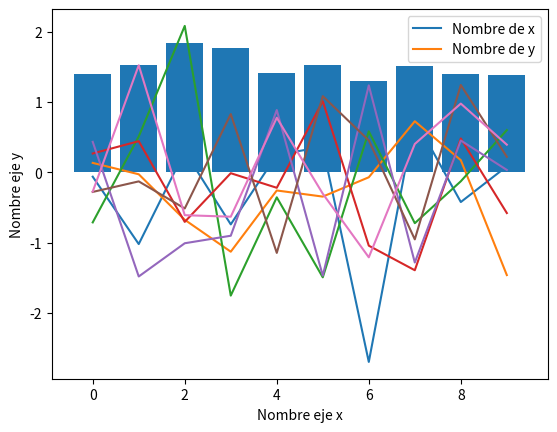
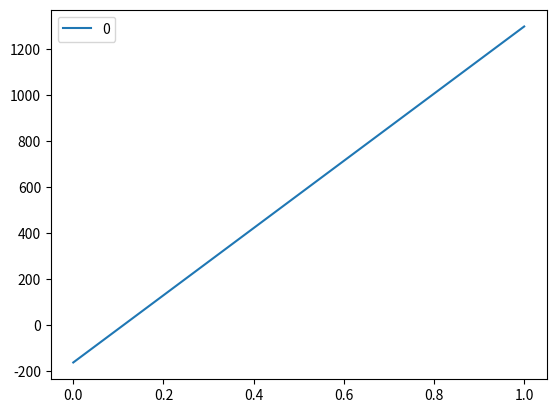
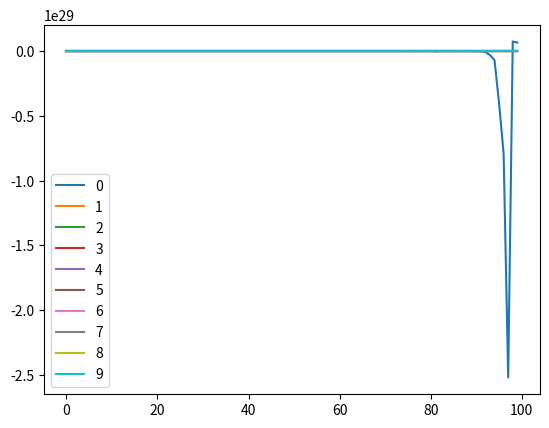
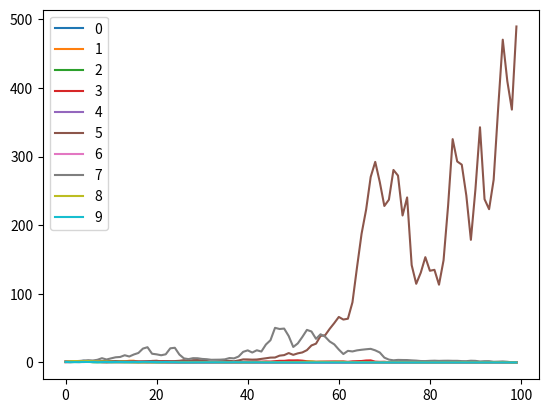

Python code for these plots, in order: (Note: this script raises an exception after producing the figures.)
1+1

print(1+1)

num=3
print(num)

print(1 + 1)
1 + 2

string1 = 'hola'
print(string1)

string1 = 'hola'
string2 = "mundo"
print(string1 + ' ' + string2)

string1 = 'hola'
print(type(string1))

string1 = "1"
print(type(string1))
string1 = int(string1)
print(type(string1))

bool1 = True
print(bool1)
print(type(bool1))

print("Suma", 1+1)

print("Resta", 2-1)

print("Multiplicacion", 2*2)

print("Division", 4/2)

print('exponente', 2**2)

print(1/2)

import math
pi = math.pi
print('Pi:', pi)

import math
Euler = math.e
print('constante de Euler:', Euler)

lista = ['hola', ' ', "mundo", 1]
print(lista)

lista = ['hola', ' ', "mundo", 1]
print(lista[0])

lista = ['hola', ' ', "mundo", 1]
print(lista[len(lista) -1])

lista = ['hola', ' ', "mundo", 1]
lista[-1] = 'nuevo'
print(lista)

lista = ['hola', ' ', "mundo", 1]
print(lista[1:3])

lista = ['hola', ' ', "mundo", 1]
print(lista[1:])

lista = ['hola', ' ', "mundo", 1]
print(lista[:3])

lista = ['hola', ]
lista.append('mundo')
print(lista)

lista = ['hola', 'mundo']
lista.append('mundo')
print(lista)

tupla = ('hola', 'mundo')
print(tupla[1:])

lista = ['hola', 'mundo','hola', 'mundo']
lista = set(lista)
print(lista)

diccionario = {'grapes': 'uvas','lime': 'lima','lemon': 'limón','cherry': 'cereza','blueberry': 'arándano','banana': 'banano','apple': 'manzana','watermelon': 'sandía'}
print(diccionario['grapes'])

diccionario = {'grapes': 'uvas','lime': 'lima','lemon': 'limón','cherry': 'cereza','blueberry': 'arándano','banana': 'banano','apple': 'manzana','watermelon': 'sandía'}
diccionario['banana'] = 'platano'
print(diccionario['banana'])

diccionario = {'grapes': 'uvas','lime': 'lima','lemon': 'limón','cherry': 'cereza','blueberry': 'arándano','banana': 'banano','apple': 'manzana','watermelon': 'sandía'}
print(diccionario.keys())

string1 = 'hola mundo'
print(string1[5:])

print('numero de a´s en esta oracion'.count('a'))

print('la primera a en esta oracion'.find('a'))

print('se van a remplazar todas las a en esta oracion por e'.replace('a','e'))

Hora = '2020-04-01 09:43:00'
splited_list = Hora.split(' ')
fecha = splited_list[0]
hora = splited_list[1]
print(fecha, hora)
hour = hora.split(':')[0]
print(hour)

Hora = '2020-04-01 09:43:00'
splited_list = Hora.split(' ')
fecha = splited_list[0]
hora = splited_list[1]
hour = hora.split(':')[0]
print(hour)

hora = 'Hora: {}, Minutos:{}'.format('09','43')
print(hora)

print('%s to %s'%('Hola','Mundo'))

print(1 == 0)

print(1 == 1)

print(1 != 0)

print(1 != 1)

print(1 >= 0)

print(1 >= 1)

print(1 == 0 and 1 == 1)

print(1 == 1 and 1 != 0)

if 1 == 1:
    print('El enunciado es verdadero')

if 1 == 0:
    print('El enunciado es verdadero')
elif 1==1:
    print('El primer enunciado es falso pero, este es verdadero')

if 1 == 0:
    print('El enunciado es verdadero')
elif 0==1:
    print('El primer enunciado es falso pero, este es verdadero')
else:
    print('Ninguno de los enunciados es verdadero')

i = 0
while i <= 5:
    if i==5:
      print("i es 5")
    else:
      print("i no es 5")
    i += 1

sum = 0
for i in range(10):
    sum += i
print(sum)

for i in [1,2,3,4,5]:
    if i==5:
      print("i es 5")
    else:
      print("i no es 5")

lista = ['hola', 'mundo',',','como', 'estas','?']
seleccion = [',','como', 'estas','?']
nuevaLista = []
for i in lista:
    if i not in seleccion :
        nuevaLista.append(i)
print(nuevaLista)

lista = ['hola', 'mundo',',','como', 'estas','?']
for i in lista:
    if i != ',':
        print(i)
    else:
        break

lista = ['hola', 'mundo',',','como', 'estas','?']
for i in lista:
    if i == ',':
      continue
    print(i)

factorial = []
for i in [1,2,3,4,5]:
  j=1
  fact=1;
  while j <= i:
    fact=fact*j
    j += 1

  factorial.append(fact)
print(factorial)



lista = [1,2,3,4,5]
cuadrados = [x**2 for x in lista]
print(cuadrados)

import numpy as np
x = np.random.normal(0, 1, 10)
print(x)

import numpy as np
import matplotlib.pyplot as plt
x = np.random.normal(0, 1, 10)
plt.plot(x)

import numpy as np
import matplotlib.pyplot as plt
x = np.random.normal(0, 1, 10)
y = np.random.normal(0, 1, 10)
plt.plot(x)
plt.plot(y)

import numpy as np
import matplotlib.pyplot as plt
x = np.random.normal(0, 1, 10)
y = np.random.normal(0, 1, 10)
plt.plot(x)
plt.plot(y)
plt.xlabel('Nombre eje x')
plt.ylabel('Nombre eje y')
plt.legend(['X', 'X2']);

import numpy as np
import matplotlib.pyplot as plt
x = np.random.normal(0, 1, 10)
y = np.random.normal(0, 1, 10)
plt.plot(x)
plt.plot(y)
plt.xlabel('Nombre eje x')
plt.ylabel('Nombre eje y')
plt.legend(['Nombre de x', 'Nombre de y']);

import numpy as np
import matplotlib.pyplot as plt
x = np.random.normal(0, 1, 10)
promedio = np.mean(x)
print(promedio)

import numpy as np
import matplotlib.pyplot as plt
x = np.random.normal(0, 1, 10)
Desviacion = np.std(x)
print(Desviacion)

import numpy as np
lista = [143.73, 145.83, 143.68, 144.02, 143.5, 142.62]
returns = np.array(lista)
print (returns, type(returns))

import numpy as np
lista = np.array([143.73, 145.83, 143.68, 144.02, 143.5, 142.62])
print (lista, type(lista))

import numpy as np
lista = np.array([[143.73, 145.83], [143.68, 144.02], [143.5, 142.62]])
print (lista, type(lista))

import numpy as np
lista = np.array([[143.73, 145.83], [143.68, 144.02], [143.5, 142.62]])
print (lista.shape)

import numpy as np
lista = np.array([[143.73, 145.83], [143.68, 144.02], [143.5, 142.62]])
print (np.log(lista))

import numpy as np
lista = np.array([[143.73, 145.83], [143.68, 144.02], [143.5, 142.62]])
print (np.mean(lista))

import numpy as np
lista = np.array([[143.73, 145.83], [143.68, 144.02], [143.5, 142.62]])
print (np.max(lista))

import numpy as np
N = 10
assets = np.zeros((N, 100))
print (assets)

import numpy as np
N = 10
returns = np.zeros((N, 100))
print (returns)

import numpy as np
N = 10
returns = np.zeros((N, 100))
R_1 = np.random.normal(1.01, 0.03, 100)
returns[0] = R_1
print (returns)

import numpy as np
N = 10
assets = np.zeros((N, 100))
R_1 = np.random.normal(1.01, 0.03, 100)
assets[0] = np.cumprod(R_1)
print (assets)

import numpy as np
N = 10
returns = np.zeros((N, 100))
R_1 = np.random.normal(1.01, 0.03, 100)
returns[0] = R_1
for i in range(1, N):
    R_i = R_1 + np.random.normal(0.001, 0.02, 100)
    returns[i] = R_i
    
print (returns)

import numpy as np
N = 10
assets = np.zeros((N, 100))
R_1 = np.random.normal(1.01, 0.03, 100)
assets[0] = np.cumprod(R_1)
for i in range(1, N):
    R_i = R_1 + np.random.normal(0.001, 0.02, 100)
    assets[i] = np.cumprod(R_i)
    
print (assets)

import numpy as np
N = 10
returns = np.zeros((N, 100))
R_1 = np.random.normal(1.01, 0.03, 100)
returns[0] = R_1
for i in range(1, N):
    R_i = R_1 + np.random.normal(0.001, 0.02, 100)
    returns[i] = R_i
    
mean_returns = [(np.mean(R) - 1)*100 for R in returns]
print(mean_returns)

import numpy as np
N = 10
returns = np.zeros((N, 100))
R_1 = np.random.normal(1.01, 0.03, 100)
returns[0] = R_1
for i in range(1, N):
    R_i = R_1 + np.random.normal(0.001, 0.02, 100)
    returns[i] = R_i
    
return_volatilities = [np.std(R) for R in returns]
print(return_volatilities)

import numpy as np
import matplotlib.pyplot as plt
N = 10
returns = np.zeros((N, 100))
R_1 = np.random.normal(1.01, 0.03, 100)
returns[0] = R_1
for i in range(1, N):
    R_i = R_1 + np.random.normal(0.001, 0.02, 100)
    returns[i] = R_i
    
mean_returns = [(np.mean(R) - 1)*100 for R in returns]
plt.bar(np.arange(len(mean_returns)), mean_returns)

import numpy as np
lista = np.array([1, 2, np.nan, 4, 5])
print (lista)

import numpy as np
lista = np.array([1, 2, np.nan, 4, 5])
print (np.mean(lista))

import numpy as np
lista = np.array([1, 2, np.nan, 4, 5])
print (np.isnan(lista))

import numpy as np
lista = np.array([1, 2, np.nan, 4, 5])
nan = ~np.isnan(lista)
print (lista[nan])

import numpy as np
lista = np.array([1, 2, np.nan, 4, 5])
nan = ~np.isnan(lista)
print (np.nanmean(lista))

import numpy as np
lista1 = np.array([
        [1, 2, 3, 4],
        [5, 6, 7, 8],
        [9, 10, 11, 0]        
    ])
lista2 = np.array([
        [1, 1, 2],
        [3, 4, 5],
        [6, 7, 8],
        [9, 10, 10]
    ])

print (np.dot(lista1, lista2))


import numpy as np
lista1 = np.array([
        [1, 2, 3, 4],
        [5, 6, 7, 8],
        [9, 10, 11, 0]        
    ])
print (np.transpose(lista1))

import numpy as np
import pandas as pd
import matplotlib.pyplot as plt
returns = pd.DataFrame(np.random.normal(1.0, (100, 10)))
prices = returns.cumprod()
prices.plot()
plt.legend(loc=0);

import numpy as np
import pandas as pd
import matplotlib.pyplot as plt
returns = pd.DataFrame(np.random.normal(1.0, 3.0, (100, 10)))
prices = returns.cumprod()
prices.plot()
plt.legend(loc=0);

import pandas as pd
import matplotlib.pyplot as plt
returns = pd.DataFrame(np.random.normal(1.0, 0.3, (100, 10)))
prices = returns.cumprod()
prices.plot()
plt.legend(loc=0);

import pandas as pd
serie = pd.Series([1, 2, np.nan, 4, 5])
print (serie)

import pandas as pd
serie = pd.Series([1, 2, np.nan, 4, 5])
print (serie.name)

import pandas as pd
serie = pd.Series([1, 2, np.nan, 4, 5])
serie.name=("Series")
print (serie.name)

import pandas as pd
serie = pd.Series([1, 2, np.nan, 4, 5])
print (serie.index)

import pandas as pd
serie = pd.Series([1, 2, np.nan, 4, 5])
nuevo_indice = pd.date_range("2020-04-01", periods=len(serie), freq="D")
print (nuevo_indice)

import pandas as pd
serie = pd.Series([1, 2, np.nan, 4, 5])
nuevo_indice = pd.date_range("2020-04-01", periods=len(serie), freq="D")
serie.index = nuevo_indice
print (serie.index)

import pandas as pd
serie = pd.Series([1, 2, np.nan, 4, 5])
print ("Primer elemento de las series: ", serie.iloc[0])

import pandas as pd
serie = pd.Series([1, 2, np.nan, 4, 5])
print ("Ultimo elemento de las series: ", serie.iloc[-1])

from itertools import permutations
from typing import List
import pandas

def permutar(a,b):
    permutacion: List[int] = []
    for x in b:
        cont=1
        for y in a:
           if cont == int(x):
               num=int(y)
               permutacion.append(num)

           cont=cont+1
    return permutacion


n=5
numeros: List[int] = []
for x in range(n):
    numeros.append(x+1)

permutaciones = list(permutations(numeros))
permutacionesAux = permutaciones[:]
tabla = []


for x in permutaciones:
    listaAux: List[int] = []
    for y in permutacionesAux:
        listaAux.append(permutar(x,y))
    tabla.append(listaAux)

print(pandas.DataFrame(tabla, permutaciones, permutacionesAux))

from itertools import permutations
from typing import List

vertices = [1,2,3,4]
aristas = [[1,2],[1,2],[1,3],[1,3],[1,4],[2,4],[3,4]]
grafo = [vertices,aristas]

def lPermutaciones(vertices):
    verticesCopia = vertices.copy()
    listaPermutaciones : List[int] = []
    for x in vertices:
        verticesCopia.remove(x)
        for y in verticesCopia:
            listaPermutaciones.append([x,y])
    return listaPermutaciones

def calcularNaristas(vertices):
    nAristas: List[int] = []
    c=0
    n=0
    for x in vertices:
        cont=0
        for y in aristas:
            if x in y:
                cont=cont+1
        nAristas.append(cont)
        n=cont
        c=c+1

    for x in nAristas:
        if nAristas.count(n)!=c:
            return 0

    return 1

def permutar(permutacion,aristas):
    copiaAristas: List[list] = []
    nuevasAristas: List[list] = []
    cont=1
    ultimo=permutacion[-1]

    for x in aristas:
        copiaAristas.append(x.copy())

    for x in permutacion:

        aux = permutacion[cont]
        listaAux : List[int] = []
        for y in copiaAristas:
            if x in y:
                if aux in y:
                    pass
                else:

                    listaAux.append(copiaAristas.index(y))
                    y.remove(x)
                    y.append(aux)
                    nuevasAristas.append(y)

        listaAux.reverse()
        for y in listaAux:
            copiaAristas.pop(y)

        if aux==ultimo:
            cont=0
        else:
            cont=cont+1
    nuevasAristas.extend(copiaAristas)
    return nuevasAristas

def verificar(aristasOriginales, aristasNuevas):
    copiaAristas : List[list] = []

    for x in aristasOriginales:
        copiaAristas.append(x.copy())

    for x in copiaAristas:
        x.sort()

    for x in aristasNuevas:
        x.sort()
        if x in copiaAristas:
            copiaAristas.remove(x)

    if copiaAristas:
        return 0
    else:
        return 1

listaPermutacionesVerificadas = ["e"]
permutaciones = lPermutaciones(vertices)
for x in permutaciones:
    permutacion = x.copy()
    nuevasAristas = permutar(permutacion, aristas[:])
    if verificar(aristas[:], nuevasAristas)==1:
        listaPermutacionesVerificadas.append(x)

print (listaPermutacionesVerificadas)

from builtins import print
from itertools import permutations
from typing import List

def verificarNumeroVerticesYAristas(vertices1,vertices2,aristas1,aristas2):
    contV1 = len(vertices1)
    contV2 = len(vertices2)
    contA1 = len(aristas1)
    contA2 = len(aristas2)

    if contV1==contV2:
        if contA1==contA2:
            return 1
        else:
            return 0
    else:
        return 0

def permutar(permutacion,aristas,vertices):
    copiaAristas: List[list] = []
    nuevasAristas: List[list] = []
    copiaVertices = vertices.copy()
    pos=0
    for x in aristas:
        copiaAristas.append(x.copy())

    for x in permutacion:
        aux = vertices[pos]
        for y in copiaAristas:
            if aux in y:
                y.remove(aux)
                y.append(x)

        pos=pos+1


    return copiaAristas

def verificar(aristasOriginales, aristasNuevas):
    copiaAristas : List[list] = []
    for x in aristasOriginales:
        copiaAristas.append(x.copy())

    for x in copiaAristas:
        x.sort()

    for x in aristasNuevas:
        x.sort()
        if x in copiaAristas:

            copiaAristas.remove(x)

    if copiaAristas:
        return 0
    else:
        return 1


vertices1=[1,2,3,4,5,6]
aristas1=[[1,2],[1,6],[2,6],[2,4],[4,3],[4,5],[5,3]]
grafo1=[vertices1,aristas1]

vertices2=['a','b','c','d','e','f']
aristas2=[['a','b'],['a','c'],['b','c'],['c','d'],['d','e'],['d','f'],['e','f']]
grafo2=[vertices2,aristas2]

verificacion = 0

if verificarNumeroVerticesYAristas(vertices1,vertices2,aristas1,aristas2):
    permutaciones = list(permutations(vertices1))
    while verificacion == 0:
        for x in permutaciones:
            permutacion = x
            nuevasAristas = permutar(permutacion, aristas2[:], vertices2)
            if verificar(aristas1[:], nuevasAristas) == 1:
                verificacion=1
        if verificacion == 0:
            verificacion=2

    if verificacion == 1:
        print ("Los grafos son isomorfos")
    else:
        print("Los grafos no son isomorfos")
else:
    print ("Los grafos no son isomorfos")

import os
import pandas as pd
from pandas import ExcelWriter

funcion1 = "Hola"
funcion2 = "Mundo"
funciones = [funcion1, funcion2]
df = pd.DataFrame({'funciones': funciones})
df = df[['funciones']]
writer = ExcelWriter('archivo.xlsx')
df.to_excel(writer, 'Hoja de datos', index=False)
writer.save()

import numpy as np
import pandas as pd
import matplotlib.pyplot as plt
l = np.random.randint(1,10, size=100)
serie = pd.Series(l)

nuevo_indice = pd.date_range("2022-04-01", periods=len(serie), freq="D")
serie.index = nuevo_indice
print (serie)

import numpy as np
import pandas as pd
import matplotlib.pyplot as plt
l = np.random.randint(1,10, size=100)
serie = pd.Series(l)

nuevo_indice = pd.date_range("2022-04-01", periods=len(serie), freq="D")
serie.index = nuevo_indice
print(serie.iloc[:50:2])

import numpy as np
import pandas as pd
import matplotlib.pyplot as plt
l = np.random.randint(1,10, size=100)
serie = pd.Series(l)

nuevo_indice = pd.date_range("2022-04-01", periods=len(serie), freq="D")
serie.index = nuevo_indice
print(serie.loc['2022-04-04'])

import numpy as np
import pandas as pd
import matplotlib.pyplot as plt
l = np.random.randint(1,10, size=100)
serie = pd.Series(l)

nuevo_indice = pd.date_range("2022-04-01", periods=len(serie), freq="D")
serie.index = nuevo_indice
print(serie.loc[(serie>1) & (serie<3)])

import numpy as np
import pandas as pd
import matplotlib.pyplot as plt
l = np.random.randint(1,10, size=100)
serie = pd.Series(l)

nuevo_indice = pd.date_range("2022-04-01", periods=len(serie), freq="D")
serie.index = nuevo_indice
print(serie.head(5))

import numpy as np
import pandas as pd
import matplotlib.pyplot as plt
l = np.random.randint(1,10, size=100)
serie = pd.Series(l)

nuevo_indice = pd.date_range("2022-04-01", periods=len(serie), freq="D")
serie.index = nuevo_indice
print(serie.tail(5))

import pandas as pd
spanishPlayers = pd.Series(
    ['Casillas', 'Ramos', 'Pique', 'Puyol', 'Capdevila', 'Xabi Alonso', 'Busquets', 'Xavi Hernandez', 'Pedrito',
     'Iniesta', 'Villa'], index=[1, 15, 3, 5, 11, 14, 16, 8, 18, 6, 7])
print ("Spanish Football Players: \n%s" % spanishPlayers)

import pandas as pd
spanishPlayers = pd.Series(
    ['Casillas', 'Ramos', 'Pique', 'Puyol', 'Capdevila', 'Xabi Alonso', 'Busquets', 'Xavi Hernandez', 'Pedrito',
     'Iniesta', 'Villa'])
print ("Spanish Football Players: \n%s" % spanishPlayers)

import pandas as pd
dictPlayers = {1: 'Casillas', 15: 'Ramos', 3: 'Pique', 5: 'Puyol', 11: 'Capdevila', 14: 'Xabi Alonso',
               16: 'Busquets', 8: 'Xavi Hernandez', 18: 'Pedrito', 6: 'Iniesta', 7: 'Villa'}
players2series = pd.Series(dictPlayers)
players2series[10] = 'Cesc'
print ("Spanish Football Players through dictionary: \n%s" % players2series)

import pandas as pd
spanishPlayersDF = pd.DataFrame(
    {
        'name': ['Casillas', 'Ramos', 'Pique', 'Puyol', 'Capdevila', 'Xabi Alonso', 'Busquets', 'Xavi Hernandez',
                 'Pedrito', 'Iniesta', 'Villa'],
        'demarcation': ['Goalkeeper', 'Right back', 'Centre-back', 'Centre-back', 'Left back', 'Defensive midfield',
                        'Defensive midfield', 'Midfielder', 'Left winger', 'Right winger', 'Centre forward'],
        'team': ['Real Madrid', 'Real Madrid', 'FC Barcelona', 'FC Barcelona', 'Villareal', 'Real Madrid',
                 'FC Barcelona', 'FC Barcelona', 'FC Barcelona', 'FC Barcelona', 'FC Barcelona']
    }, columns=['name', 'demarcation', 'team'], index=[1, 15, 3, 5, 11, 14, 16, 8, 18, 6, 7]
)
print ("Spanish Football Players through dictionary: \n%s" % spanishPlayersDF)

import pandas as pd
spanishPlayersDF = pd.DataFrame(
    {
        'name': ['Casillas', 'Ramos', 'Pique', 'Puyol', 'Capdevila', 'Xabi Alonso', 'Busquets', 'Xavi Hernandez',
                 'Pedrito', 'Iniesta', 'Villa'],
        'demarcation': ['Goalkeeper', 'Right back', 'Centre-back', 'Centre-back', 'Left back', 'Defensive midfield',
                        'Defensive midfield', 'Midfielder', 'Left winger', 'Right winger', 'Centre forward'],
        'team': ['Real Madrid', 'Real Madrid', 'FC Barcelona', 'FC Barcelona', 'Villareal', 'Real Madrid',
                 'FC Barcelona', 'FC Barcelona', 'FC Barcelona', 'FC Barcelona', 'FC Barcelona']
    }, columns=['name', 'demarcation', 'team'], index=[1, 15, 3, 5, 11, 14, 16, 8, 18, 6, 7]
)
spanishPlayersDF.loc[10] = ['Cesc', 'Forward', 'Arsenal']
print ("Spanish Football Players through dictionary: \n%s" % spanishPlayersDF)

import pandas as pd

inicio = int(input('Introduce el año inicial: '))
fin = int(input('Introduce el año final: '))
ventas = {}
for i in range(inicio, fin+1):
    ventas[i] = float(input('Introduce las ventas del año ' + str(i) +': '))
ventas = pd.Series(ventas)
print('Ventas\n', ventas)
print('Ventas con descuento\n', ventas*0.9)

import pandas as pd

def estadistica_notas(notas):
    notas = pd.Series(notas)
    estadisticos = pd.Series([notas.min(), notas.max(), notas.mean(), notas.std()], index=['Min', 'Max', 'Media', 'Desviación típica'])
    return estadisticos

notas = {'Juan':9, 'María':6.5, 'Pedro':4, 'Carmen': 8.5, 'Luis': 5}
print(estadistica_notas(notas))

import pandas as pd

def estadistica_notas(notas):
    notas = pd.Series(notas)
    return notas.describe()

notas = {'Juan':9, 'María':6.5, 'Pedro':4, 'Carmen': 8.5, 'Luis': 5}
print(estadistica_notas(notas))

import pandas as pd

def aprobados(notas):
    notas = pd.Series(notas)
    return notas[notas >= 5].sort_values(ascending=False)

notas = {'Juan':9, 'María':6.5, 'Pedro':4, 'Carmen': 8.5, 'Luis': 5}
print(aprobados(notas))

import pandas as pd

datos = {'Mes':['Enero', 'Febrero', 'Marzo', 'Abril'], 'Ventas':[30500, 35600, 28300, 33900], 'Gastos':[22000, 23400, 18100, 20700]}
contabilidad = pd.DataFrame(datos)
print(contabilidad)

import pandas as pd

datos = [['Enero', 30500, 22000], ['Febrero', 35600, 23400], ['Marzo', 28300, 18100], ['Abril', 33900,20700]]
contabilidad = pd.DataFrame(datos, columns=['Mes', 'Ventas', 'Gastos'])
print(contabilidad)

import pandas as pd

datos = {'Mes':['Enero', 'Febrero', 'Marzo', 'Abril'], 'Ventas':[30500, 35600, 28300, 33900], 'Gastos':[22000, 23400, 18100, 20700]}

contabilidad = pd.DataFrame(datos)

def balance(contabilidad, meses):
    contabilidad['Balance'] = contabilidad.Ventas - contabilidad.Gastos
    return contabilidad[contabilidad.Mes.isin(meses)].Balance.sum()

print(balance(contabilidad, ['Enero','Marzo']))

import pandas as pd

datos = {'Mes':['Enero', 'Febrero', 'Marzo', 'Abril'], 'Ventas':[30500, 35600, 28300, 33900], 'Gastos':[22000, 23400, 18100, 20700]}

contabilidad = pd.DataFrame(datos)

def balance(contabilidad, meses):
    contabilidad['Balance'] = contabilidad.Ventas - contabilidad.Gastos
    return contabilidad.set_index('Mes').loc[meses,'Balance'].sum()

print(balance(contabilidad, ['Enero','Marzo']))

import pandas as pd
from numpy.random import randn

df = pd.DataFrame(randn(5,4),
                  index='A B C D E'.split(),
                  columns='W X Y Z'.split())
df

import pandas as pd
from numpy.random import randn

df = pd.DataFrame(randn(5,4),
                  index='A B C D E'.split(),
                  columns='W X Y Z'.split())
df.info

import pandas as pd
from numpy.random import randn

df = pd.DataFrame(randn(5,4),
                  index='A B C D E'.split(),
                  columns='W X Y Z'.split())
df.dtypes

import pandas as pd
from numpy.random import randn

df = pd.DataFrame(randn(5,4),
                  index='A B C D E'.split(),
                  columns='W X Y Z'.split())
df.describe()

import pandas as pd
from numpy.random import randn

df = pd.DataFrame(randn(5,4),
                  index='A B C D E'.split(),
                  columns='W X Y Z'.split())
df.head()

import pandas as pd
from numpy.random import randn

df = pd.DataFrame(randn(5,4),
                  index='A B C D E'.split(),
                  columns='W X Y Z'.split())
df.tail()

import pandas as pd
from numpy.random import randn

df = pd.DataFrame(randn(5,4),
                  index='A B C D E'.split(),
                  columns='W X Y Z'.split())
df['W']

import pandas as pd
from numpy.random import randn

df = pd.DataFrame(randn(5,4),
                  index='A B C D E'.split(),
                  columns='W X Y Z'.split())
df[['W','Z']]

import pandas as pd
from numpy.random import randn

df = pd.DataFrame(randn(5,4),
                  index='A B C D E'.split(),
                  columns='W X Y Z'.split())
df[['X','W','Z']] 

import pandas as pd
from numpy.random import randn

df = pd.DataFrame(randn(5,4),
                  index='A B C D E'.split(),
                  columns='W X Y Z'.split())
type(df['W'])

import pandas as pd
from numpy.random import randn

df = pd.DataFrame(randn(5,4),
                  index='A B C D E'.split(),
                  columns='W X Y Z'.split())
df['new'] = df['W'] + df['Y']
df

import pandas as pd
from numpy.random import randn

df = pd.DataFrame(randn(5,4),index='A B C D E'.split(),columns='W X Y Z'.split())
df.drop('Z',axis=1)

import pandas as pd
from numpy.random import randn

df = pd.DataFrame(randn(5,4),
                  index='A B C D E'.split(),
                  columns='W X Y Z'.split())
df.drop('A',axis=0)

import pandas as pd
from numpy.random import randn

df = pd.DataFrame(randn(5,4),index='A B C D E'.split(),columns='W X Y Z'.split())
df.drop('Z',axis=1, inplace=True)
df

import pandas as pd
from numpy.random import randn

df = pd.DataFrame(randn(5,4),
                  index='A B C D E'.split(),
                  columns='W X Y Z'.split())
del df['Z']
df 

import pandas as pd
from numpy.random import randn

df = pd.DataFrame(randn(5,4),
                  index='A B C D E'.split(),
                  columns='W X Y Z'.split())
df.columns 

import pandas as pd
from numpy.random import randn

df = pd.DataFrame(randn(5,4),
                  index='A B C D E'.split(),
                  columns='W X Y Z'.split())
df.index

import pandas as pd
from numpy.random import randn

df = pd.DataFrame(randn(5,4),
                  index='A B C D E'.split(),
                  columns='W X Y Z'.split())
df.loc['A']

import numpy as np
import matplotlib.pyplot as plt
x = np.linspace(0,5, 11)
y = x ** 2
plt.plot(x, y)

import numpy as np
import matplotlib.pyplot as plt
x = np.linspace(0,5, 11)
y = x ** 2
plt.plot(x, y)
plt.title('Titulo de la grafica');

import numpy as np
import matplotlib.pyplot as plt
x = np.linspace(0,5, 11)
y = x ** 2
plt.plot(x, y)
plt.title('Titulo de la grafica');

import numpy as np
import matplotlib.pyplot as plt
x = np.linspace(0,5, 11)
y = x ** 2
plt.plot(x, y)
plt.title('Titulo de la grafica')
plt.xlabel('Nombre del eje X')
plt.ylabel('Nombre del eje Y')

import numpy as np
import matplotlib.pyplot as plt
x = np.linspace(0,5, 11)
y = x ** 2
plt.plot(x, x**2, 'b.-')
plt.plot(x, x**3, 'g--')
plt.title('Titulo de la grafica')
plt.xlabel('Nombre del eje X')
plt.ylabel('Nombre del eje Y')

import numpy as np
import matplotlib.pyplot as plt
x = np.linspace(0,5, 11)
y = x ** 2
plt.plot(x, x, color="red")
plt.plot(x, x+1, color="red", alpha=0.5)
plt.plot(x, x+2, color="#8B008B") 
plt.plot(x, x+3, color="#F08C08") 
plt.grid(True)
plt.title('Titulo de la grafica')
plt.xlabel('Nombre del eje X')
plt.ylabel('Nombre del eje Y')

import numpy as np
import matplotlib.pyplot as plt
x = np.linspace(0,5, 11)
y = x ** 2
plt.subplots(figsize=(12,6))

plt.plot(x, x+1, color="red", linewidth=0.25)
plt.plot(x, x+2, color="red", linewidth=0.50)
plt.plot(x, x+3, color="red", linewidth=1.00)
plt.plot(x, x+4, color="red", linewidth=2.00)
plt.plot(x, x+5, color="green", lw=3, linestyle='-')
plt.plot(x, x+6, color="green", lw=3, ls='-.')
plt.plot(x, x+7, color="green", lw=3, ls=':')
line, = plt.plot(x, x+8, color="black", lw=1.50)
line.set_dashes([5, 10, 15, 10])
plt.plot(x, x+ 9, color="blue", lw=3, ls='-', marker='+')
plt.plot(x, x+10, color="blue", lw=3, ls='--', marker='o')
plt.plot(x, x+11, color="blue", lw=3, ls='-', marker='s')
plt.plot(x, x+12, color="blue", lw=3, ls='--', marker='1')
plt.plot(x, x+13, color="purple", lw=1, ls='-', marker='o', markersize=2)
plt.plot(x, x+14, color="purple", lw=1, ls='-', marker='o', markersize=4)
plt.plot(x, x+15, color="purple", lw=1, ls='-', marker='o', markersize=8, markerfacecolor="red")
plt.plot(x, x+16, color="purple", lw=1, ls='-', marker='s', markersize=8, 
        markerfacecolor="yellow", markeredgewidth=3, markeredgecolor="green");
plt.title('Titulo de la grafica')
plt.xlabel('Nombre del eje X')
plt.ylabel('Nombre del eje Y')

import numpy as np
import matplotlib.pyplot as plt
x = np.linspace(0,5, 11)
y = x ** 2
plt.subplot(1,2,1)
plt.plot(x, y, 'r--')
plt.subplot(1,2,2)
plt.plot(y, x, 'g*-')
plt.tight_layout()
plt.title('Titulo de la grafica')
plt.xlabel('Nombre del eje X')
plt.ylabel('Nombre del eje Y')

import numpy as np
import matplotlib.pyplot as plt
plt.subplot2grid((3,3), (0,0), colspan=3)
plt.subplot2grid((3,3), (1,0), colspan=2)
plt.subplot2grid((3,3), (1,2), rowspan=2)
plt.subplot2grid((3,3), (2,0))
plt.subplot2grid((3,3), (2,1))
plt.tight_layout()

import numpy as np
import matplotlib.pyplot as plt
x = np.linspace(0,5, 11)
y = x ** 2
plt.figure(figsize=(12, 4))

plt.subplot(1,3,1)
plt.plot(x, x**2, x, x**3)
plt.title("Rango por defecto de los ejes")

import pandas as pd
from numpy.random import randn

df = pd.DataFrame(randn(5,4),
                  index='A B C D E'.split(),
                  columns='W X Y Z'.split())
df.iloc[2]

import pandas as pd
from numpy.random import randn

df = pd.DataFrame(randn(5,4),
                  index='A B C D E'.split(),
                  columns='W X Y Z'.split())
df.loc['B','Y']

import pandas as pd
from numpy.random import randn

df = pd.DataFrame(randn(5,4),
                  index='A B C D E'.split(),
                  columns='W X Y Z'.split())
df.loc[['A','B'],['W','Y']]

import pandas as pd
from numpy.random import randn

df = pd.DataFrame(randn(5,4),
                  index='A B C D E'.split(),
                  columns='W X Y Z'.split())
df.loc[['B','A'],['Y','W']] 

import pandas as pd
from numpy.random import randn

df = pd.DataFrame(randn(5,4),
                  index='A B C D E'.split(),
                  columns='W X Y Z'.split())
df>0

import pandas as pd
from numpy.random import randn

df = pd.DataFrame(randn(5,4),
                  index='A B C D E'.split(),
                  columns='W X Y Z'.split())
df[df>0]

import pandas as pd
from numpy.random import randn

df = pd.DataFrame(randn(5,4),
                  index='A B C D E'.split(),
                  columns='W X Y Z'.split())
df[df['W']>0]

import pandas as pd
from numpy.random import randn

df = pd.DataFrame(randn(5,4),
                  index='A B C D E'.split(),
                  columns='W X Y Z'.split())
df[df['W']>0]['Y']

import pandas as pd
from numpy.random import randn

df = pd.DataFrame(randn(5,4),
                  index='A B C D E'.split(),
                  columns='W X Y Z'.split())
df[df['W']>0][['Y','Z']]

import pandas as pd
from numpy.random import randn

df = pd.DataFrame(randn(5,4),
                  index='A B C D E'.split(),
                  columns='W X Y Z'.split())
df[(df['W']>0) & (df['Y'] > 0.5)]

import pandas as pd
from numpy.random import randn

df = pd.DataFrame(randn(5,4),
                  index='A B C D E'.split(),
                  columns='W X Y Z'.split())
df.query('W>0')

import pandas as pd
from numpy.random import randn

df = pd.DataFrame(randn(5,4),
                  index='A B C D E'.split(),
                  columns='W X Y Z'.split())
df.query('W>0')['Y']

import pandas as pd
from numpy.random import randn

df = pd.DataFrame(randn(5,4),
                  index='A B C D E'.split(),
                  columns='W X Y Z'.split())
df.query('W>0')[['Y','Z']]

import pandas as pd
from numpy.random import randn

df = pd.DataFrame(randn(5,4),
                  index='A B C D E'.split(),
                  columns='W X Y Z'.split())
df.query('W>0 and Y>0.5')

import pandas as pd
from numpy.random import randn

df = pd.DataFrame(randn(5,4),
                  index='A B C D E'.split(),
                  columns='W X Y Z'.split())
df = df.reset_index()
df

import pandas as pd
from numpy.random import randn

df = pd.DataFrame(randn(5,4),
                  index='A B C D E'.split(),
                  columns='W X Y Z'.split())
newind = 'CA NY WY OR CO'.split()
df['States'] = newind
df

import pandas as pd
from numpy.random import randn

df = pd.DataFrame(randn(5,4),
                  index='A B C D E'.split(),
                  columns='W X Y Z'.split())
newind = 'CA NY WY OR CO'.split()
df['States'] = newind
df.set_index('States')

import pandas as pd
from numpy.random import randn

df = pd.DataFrame(randn(5,4),
                  index='A B C D E'.split(),
                  columns='W X Y Z'.split())
newind = 'CA NY WY OR CO'.split()
df['States'] = newind
df.set_index('States',inplace=True)
df

import pandas as pd
data = {'Company':['GOOG','GOOG','MSFT','MSFT','FB','FB'],
       'Person':['Sam','Charlie','Amy','Vanessa','Carl','Sarah'],
       'Sales':[200,120,340,124,243,350]}
df = pd.DataFrame(data)
df

import pandas as pd
data = {'Company':['GOOG','GOOG','MSFT','MSFT','FB','FB'],
       'Person':['Sam','Charlie','Amy','Vanessa','Carl','Sarah'],
       'Sales':[200,120,340,124,243,350]}
df = pd.DataFrame(data)
df.groupby('Company')

import pandas as pd
data = {'Company':['GOOG','GOOG','MSFT','MSFT','FB','FB'],
       'Person':['Sam','Charlie','Amy','Vanessa','Carl','Sarah'],
       'Sales':[200,120,340,124,243,350]}
df = pd.DataFrame(data)
by_comp = df.groupby("Company")
by_comp.mean()

import pandas as pd
data = {'Company':['GOOG','GOOG','MSFT','MSFT','FB','FB'],
       'Person':['Sam','Charlie','Amy','Vanessa','Carl','Sarah'],
       'Sales':[200,120,340,124,243,350]}
df = pd.DataFrame(data)
df.groupby('Company').mean()

import pandas as pd
data = {'Company':['GOOG','GOOG','MSFT','MSFT','FB','FB'],
       'Person':['Sam','Charlie','Amy','Vanessa','Carl','Sarah'],
       'Sales':[200,120,340,124,243,350]}
df = pd.DataFrame(data)
by_comp = df.groupby("Company")
by_comp.std()

import pandas as pd
data = {'Company':['GOOG','GOOG','MSFT','MSFT','FB','FB'],
       'Person':['Sam','Charlie','Amy','Vanessa','Carl','Sarah'],
       'Sales':[200,120,340,124,243,350]}
df = pd.DataFrame(data)
by_comp = df.groupby("Company")
by_comp.min()

import pandas as pd
data = {'Company':['GOOG','GOOG','MSFT','MSFT','FB','FB'],
       'Person':['Sam','Charlie','Amy','Vanessa','Carl','Sarah'],
       'Sales':[200,120,340,124,243,350]}
df = pd.DataFrame(data)
by_comp = df.groupby("Company")
by_comp.max()

import pandas as pd
data = {'Company':['GOOG','GOOG','MSFT','MSFT','FB','FB'],
       'Person':['Sam','Charlie','Amy','Vanessa','Carl','Sarah'],
       'Sales':[200,120,340,124,243,350]}
df = pd.DataFrame(data)
by_comp = df.groupby("Company")
by_comp.count()

import pandas as pd
data = {'Company':['GOOG','GOOG','MSFT','MSFT','FB','FB'],
       'Person':['Sam','Charlie','Amy','Vanessa','Carl','Sarah'],
       'Sales':[200,120,340,124,243,350]}
df = pd.DataFrame(data)
by_comp = df.groupby("Company")
by_comp.describe()

import pandas as pd
data = {'Company':['GOOG','GOOG','MSFT','MSFT','FB','FB'],
       'Person':['Sam','Charlie','Amy','Vanessa','Carl','Sarah'],
       'Sales':[200,120,340,124,243,350]}
df = pd.DataFrame(data)
by_comp = df.groupby("Company")
by_comp.transpose()

import pandas as pd
data = {'Company':['GOOG','GOOG','MSFT','MSFT','FB','FB'],
       'Person':['Sam','Charlie','Amy','Vanessa','Carl','Sarah'],
       'Sales':[200,120,340,124,243,350]}
df = pd.DataFrame(data)
by_comp = df.groupby("Company")
by_comp.transpose()['GOOG']

import pandas as pd
data = {'A':['foo','foo','foo','bar','bar','bar'],
     'B':['one','one','two','two','one','one'],
       'C':['x','y','x','y','x','y'],
       'D':[1,3,2,5,4,1]}
df = pd.DataFrame(data)
df.pivot_table(values='D',index=['A', 'B'],columns=['C'])

import pandas as pd

df1 = pd.DataFrame({'A': ['A0', 'A1', 'A2', 'A3'],
                        'B': ['B0', 'B1', 'B2', 'B3'],
                        'C': ['C0', 'C1', 'C2', 'C3'],
                        'D': ['D0', 'D1', 'D2', 'D3']},
                        index=[0, 1, 2, 3])

df2 = pd.DataFrame({'A': ['A4', 'A5', 'A6', 'A7'],
                        'B': ['B4', 'B5', 'B6', 'B7'],
                        'C': ['C4', 'C5', 'C6', 'C7'],
                        'D': ['D4', 'D5', 'D6', 'D7']},
                         index=[4, 5, 6, 7]) 

df3 = pd.DataFrame({'A': ['A8', 'A9', 'A10', 'A11'],
                        'B': ['B8', 'B9', 'B10', 'B11'],
                        'C': ['C8', 'C9', 'C10', 'C11'],
                        'D': ['D8', 'D9', 'D10', 'D11']},
                        index=[8, 9, 10, 11])
pd.concat([df1,df2,df3])

import pandas as pd

df1 = pd.DataFrame({'A': ['A0', 'A1', 'A2', 'A3'],
                        'B': ['B0', 'B1', 'B2', 'B3'],
                        'C': ['C0', 'C1', 'C2', 'C3'],
                        'D': ['D0', 'D1', 'D2', 'D3']},
                        index=[0, 1, 2, 3])

df2 = pd.DataFrame({'A': ['A4', 'A5', 'A6', 'A7'],
                        'B': ['B4', 'B5', 'B6', 'B7'],
                        'C': ['C4', 'C5', 'C6', 'C7'],
                        'D': ['D4', 'D5', 'D6', 'D7']},
                         index=[4, 5, 6, 7]) 

df3 = pd.DataFrame({'A': ['A8', 'A9', 'A10', 'A11'],
                        'B': ['B8', 'B9', 'B10', 'B11'],
                        'C': ['C8', 'C9', 'C10', 'C11'],
                        'D': ['D8', 'D9', 'D10', 'D11']},
                        index=[8, 9, 10, 11])
pd.concat([df1,df2,df3],axis=1)

import pandas as pd
left = pd.DataFrame({'key': ['K0', 'K1', 'K2', 'K3'],
                     'A': ['A0', 'A1', 'A2', 'A3'],
                     'B': ['B0', 'B1', 'B2', 'B3']})
   
right = pd.DataFrame({'key': ['K0', 'K1', 'K2', 'K3'],
                          'C': ['C0', 'C1', 'C2', 'C3'],
                          'D': ['D0', 'D1', 'D2', 'D3']})  
pd.merge(left,right,how='inner',on='key')

import pandas as pd
# crear un dataframe
df = pd.DataFrame({'col1':[1,2,3,4],'col2':[444,555,666,444],
                   'col3':['mama   ','  papa','   HIJO  ','HiJa']})
df.sum()

import pandas as pd
# crear un dataframe
df = pd.DataFrame({'col1':[1,2,3,4],'col2':[444,555,666,444],
                   'col3':['mama   ','  papa','   HIJO  ','HiJa']})
df['col1'].sum()

import pandas as pd
# crear un dataframe
df = pd.DataFrame({'col1':[1,2,3,4],'col2':[444,555,666,444],
                   'col3':['mama   ','  papa','   HIJO  ','HiJa']})
df[['col1','col2']].sum()

import pandas as pd
# crear un dataframe
df = pd.DataFrame({'col1':[1,2,3,4],'col2':[444,555,666,444],
                   'col3':['mama   ','  papa','   HIJO  ','HiJa']})
df.min()

import pandas as pd
# crear un dataframe
df = pd.DataFrame({'col1':[1,2,3,4],'col2':[444,555,666,444],
                   'col3':['mama   ','  papa','   HIJO  ','HiJa']})
df.max()

import numpy as np
import matplotlib.pyplot as plt
x = np.linspace(0,5, 11)
y = x ** 2
xx = np.linspace(-0.75, 1., 100)
plt.plot(xx, xx**2, xx, xx**3)
plt.title("Plot con anotaciones")
plt.text(0.15, 0.2, r"$y=x^2$", fontsize=20, color="blue")
plt.text(0.65, 0.1, r"$y=x^3$", fontsize=20, color="green");

import numpy as np
import matplotlib.pyplot as plt
N = 50
x = np.random.rand(N)
y = np.random.rand(N)

plt.scatter(x, y)
plt.title("Scatter plot Simple");
plt.show()

import numpy as np
import matplotlib.pyplot as plt
N = 50
x = np.random.rand(N)
y = np.random.rand(N)
colors = np.random.rand(N) 
area = np.pi * (15 * np.random.rand(N))**2 

plt.scatter(x, y, s=area, c=colors, alpha=0.5)
plt.title("Scatter plot de representacion de 4 variables");

import numpy as np
import matplotlib.pyplot as plt
from random import sample
data = sample(range(1, 1000), 100)

plt.hist(data,bins = 10)
plt.title("Histograma");

import numpy as np
import matplotlib.pyplot as plt
data = [np.random.normal(0, std, 100) for std in range(1, 4)]

plt.boxplot(data,vert=True,patch_artist=True);
plt.title("Boxplot");

import numpy as np
import matplotlib.pyplot as plt
all_data = [np.random.normal(0, std, 100) for std in range(6, 10)]
plt.violinplot(all_data, showmeans=False, showmedians=True)
plt.title('violin plot');

import numpy as np
import matplotlib.pyplot as plt
labels = 'Caballos', 'Cerdos', 'Perros', 'Vacas'
sizes = [15, 30, 45, 10]
explode = (0, 0.1, 0, 0)

plt.pie(sizes, explode=explode, labels=labels, autopct='%1.1f%%',
        shadow=True, startangle=90)

plt.axis('equal') 
plt.show()

import numpy as np
import matplotlib.pyplot as plt
x = np.arange(0.1, 4, 0.5)
y = np.exp(-x)
plt.errorbar(x, y, xerr=0.2, yerr=0.4)
plt.title("Diagrama de error")
plt.grid()
plt.show()

import pandas as pd
import numpy as np
import matplotlib.pyplot as plt
df = pd.DataFrame(np.random.rand(5,4),
                  index='A B C D E'.split(),
                  columns='W X Y Z'.split())
df.plot.area(alpha=1);

import pandas as pd
import numpy as np
import matplotlib.pyplot as plt
df = pd.DataFrame(np.random.rand(5,4),
                  index='A B C D E'.split(),
                  columns='W X Y Z'.split())
df.iloc[2:8].plot.bar();

import pandas as pd
import numpy as np
import matplotlib.pyplot as plt
df = pd.DataFrame(np.random.rand(5,4),
                  index='A B C D E'.split(),
                  columns='W X Y Z'.split())
df.iloc[2:8].plot.bar(stacked=True);

import pandas as pd
import numpy as np
import matplotlib.pyplot as plt
df = pd.DataFrame(np.random.rand(5,4),
                  index='A B C D E'.split(),
                  columns='W X Y Z'.split())
df['Y'].plot.hist(bins=50);

import pandas as pd
import numpy as np
import matplotlib.pyplot as plt
df = pd.DataFrame(np.random.rand(5,4),
                  index='A B C D E'.split(),
                  columns='W X Y Z'.split())
df.plot.scatter(x='X',y='Y');